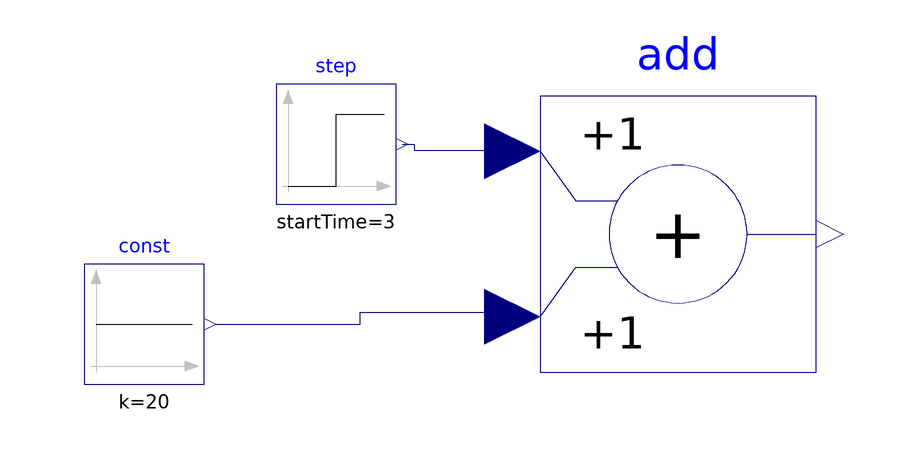

The component connection diagram of the Modelica model below, drawn from its own Placement and Line annotations.

model testModel
    Modelica.Blocks.Sources.Step step(offset = 0, height = 5, startTime = 3)  annotation(
      Placement(transformation(origin = {-48, -4}, extent = {{-10, -10}, {10, 10}})));
  Modelica.Blocks.Sources.Constant const(k = 20)  annotation(
      Placement(transformation(origin = {-80, -34}, extent = {{-10, -10}, {10, 10}})));
  Modelica.Blocks.Math.Add add annotation(
      Placement(transformation(origin = {9, -19}, extent = {{-23, -23}, {23, 23}})));
  equation
  connect(step.y, add.u1) annotation(
      Line(points = {{-37, -4}, {-35, -4}, {-35, -5}, {-19, -5}}, color = {0, 0, 127}));
  connect(const.y, add.u2) annotation(
      Line(points = {{-68, -34}, {-44, -34}, {-44, -32}, {-18, -32}}, color = {0, 0, 127}));
  end testModel;